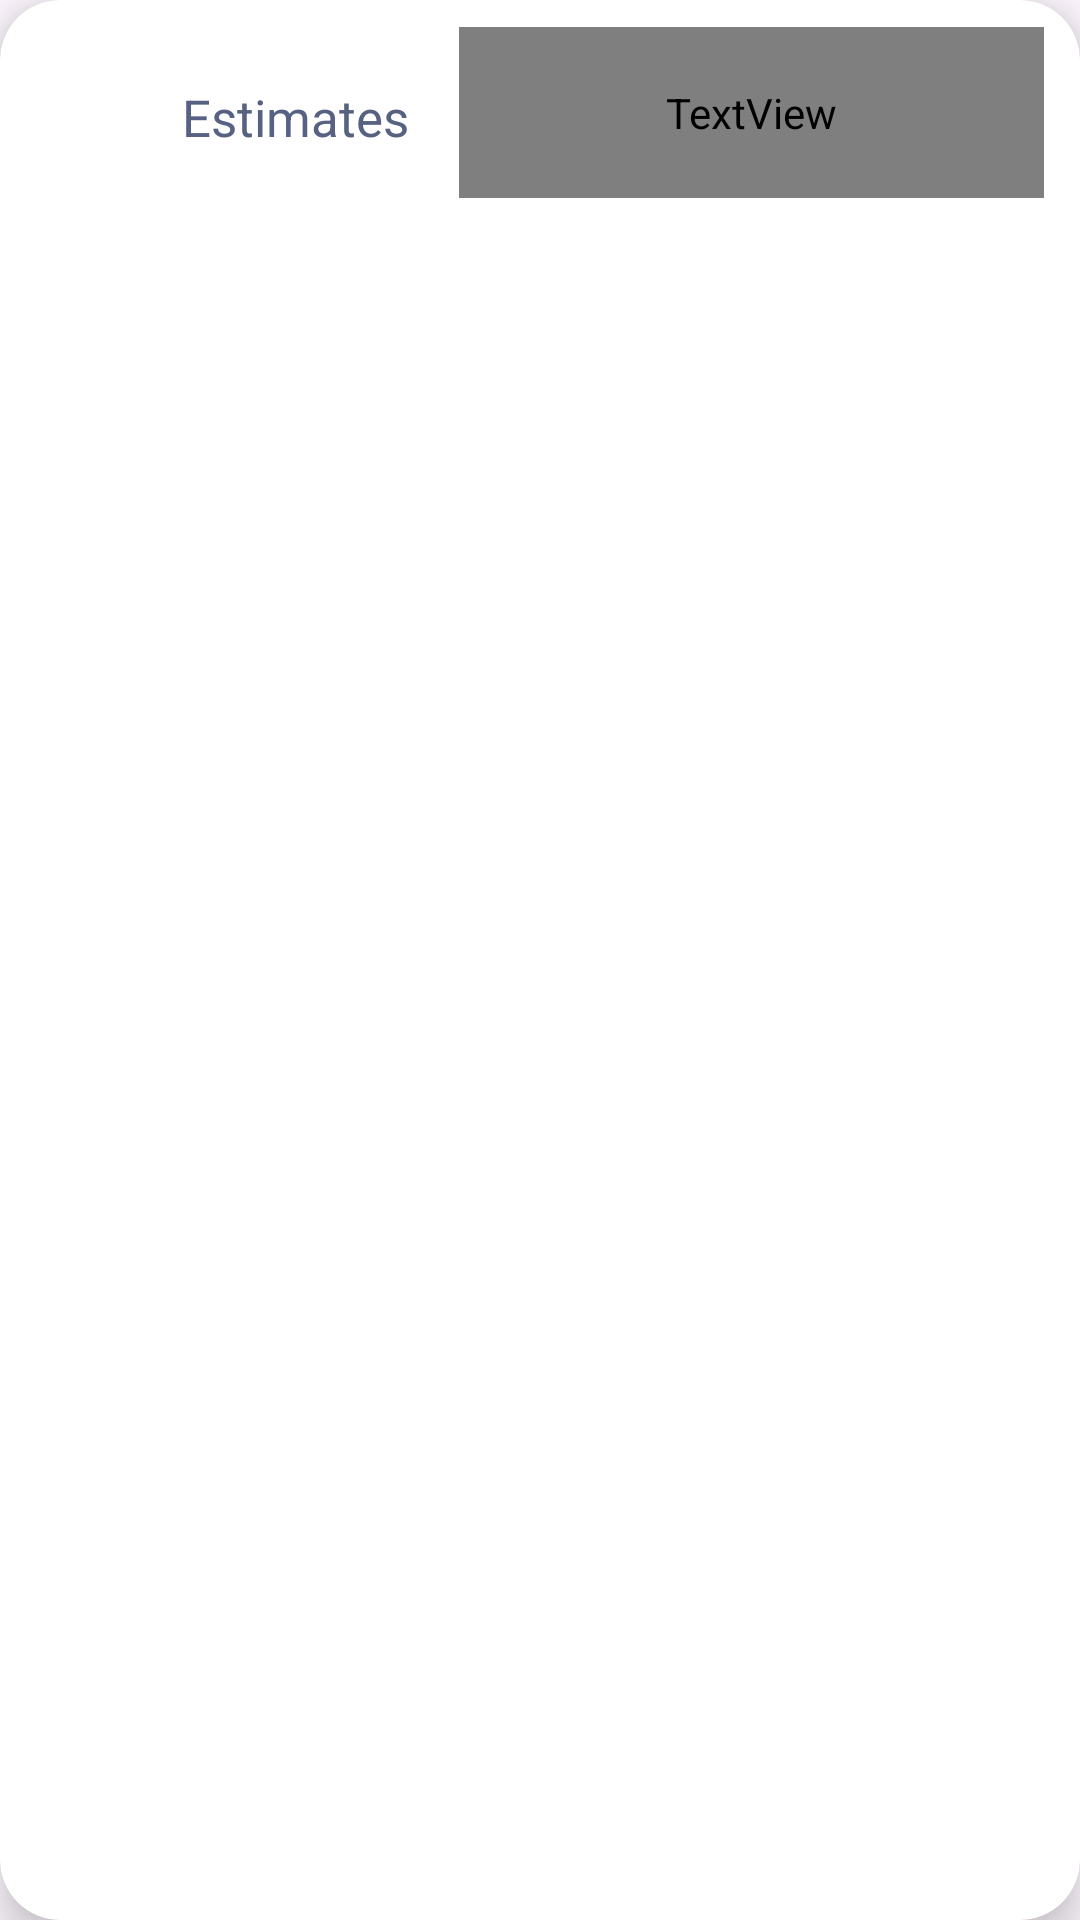

Android layout source for this screen:
<!-- AndroidManifest.xml: application theme Theme.BuStop -->
<!-- res/layout/leftlist.xml -->
<?xml version="1.0" encoding="utf-8"?>
<androidx.cardview.widget.CardView xmlns:android="http://schemas.android.com/apk/res/android"
    xmlns:app="http://schemas.android.com/apk/res-auto"
    xmlns:tools="http://schemas.android.com/tools"
    android:id="@+id/fty"
    android:layout_width="match_parent"
    android:layout_height="wrap_content"
    android:layout_marginHorizontal="10dp"
    android:layout_marginVertical="10dp"
    android:layout_marginStart="12dp"
    android:layout_marginEnd="12dp"
    app:cardCornerRadius="20dp"
    app:cardElevation="8dp">

    <RelativeLayout
        android:layout_width="match_parent"
        android:layout_height="wrap_content">

        <TextView
            android:id="@+id/Estimate"
            android:layout_width="157dp"
            android:layout_height="58dp"
            android:layout_alignParentEnd="true"
            android:layout_marginStart="10dp"
            android:layout_marginTop="10dp"
            android:layout_marginEnd="183dp"
            android:layout_marginBottom="10dp"
            android:gravity="center"
            android:scaleType="centerCrop"
            android:text="Estimates"
            android:textColor="@color/depblue"
            android:textSize="17sp"
            app:shapeAppearanceOverlay="@style/roundedImageViewRounded" />

        <TextView
            android:id="@+id/StopName"
            android:layout_width="195dp"
            android:layout_height="57dp"
            android:layout_alignParentTop="true"
            android:layout_alignParentEnd="true"
            android:layout_marginStart="43dp"
            android:layout_marginTop="9dp"
            android:layout_marginEnd="12dp"
            android:fontFamily="@font/anton"
            android:gravity="center"
            android:text="StopName"
            android:textColor="@color/depblue"
            android:textSize="17sp" />


    </RelativeLayout>

</androidx.cardview.widget.CardView>
<!-- resources referenced by this layout -->
<resources>
  <color name="depblue">#576283</color>
  <style name="roundedImageViewRounded">
          <item name="cornerFamily">rounded</item>
          <item name="cornerSize">50%</item>
      </style>
  <style name="Theme.BuStop" parent="Base.Theme.BuStop" />
  <style name="Base.Theme.BuStop" parent="Theme.Material3.Light.NoActionBar">
          
          
  
          <item name="colorPrimary">#C9EAFF</item>
          <item name="colorPrimaryVariant">#fcf7e7</item>
          <item name="colorOnPrimary">@color/black</item>
          
          <item name="colorSecondary">@color/teal_200</item>
          <item name="colorSecondaryVariant">@color/teal_200</item>
          <item name="colorOnSecondary">@color/black</item>
          <item name="titleTextColor">@color/egg_y</item>
          
          <item name="android:statusBarColor">#fcf7e7</item>
          <item name="android:navigationBarColor">#fcf7e7</item>
          
  
      </style>
  <color name="black">#FF000000</color>
  <color name="teal_200">#FF03DAC5</color>
  <color name="egg_y">#fcf7e7</color>
</resources>
